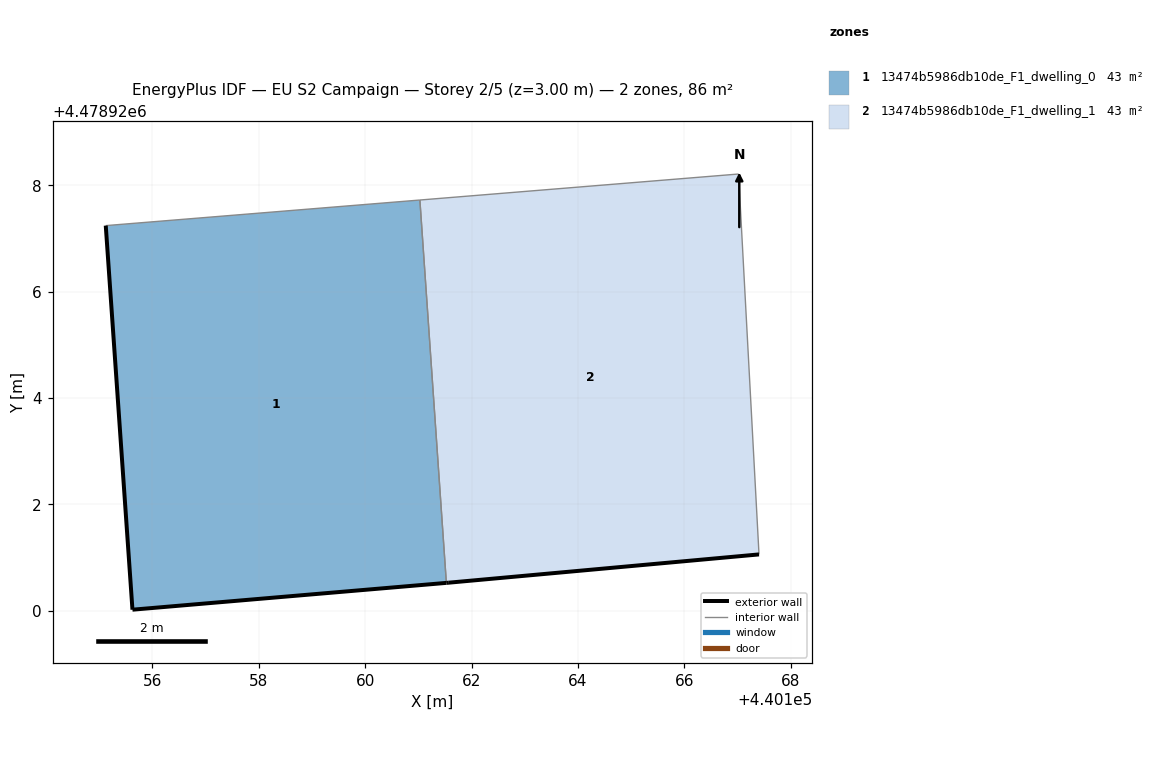
=== STOREY PLAN SPEC (per zone: floor XY polygon, exterior-wall plan segments, windows/doors) ===
zone 1: 13474b5986db10de_F1_dwelling_0  (42.8 m²)
  floor: (440161.53, 4478920.53) (440161.03, 4478927.72) (440155.12, 4478927.24) (440155.62, 4478920.02)
  exterior wall: (440161.53, 4478920.53) – (440155.62, 4478920.02)  [5.9 m]
  exterior wall: (440155.62, 4478920.02) – (440155.12, 4478927.24)  [7.2 m]
  interior walls: 2
zone 2: 13474b5986db10de_F1_dwelling_1  (42.8 m²)
  floor: (440167.40, 4478921.06) (440167.02, 4478928.21) (440161.03, 4478927.72) (440161.53, 4478920.53) (440161.57, 4478920.53)
  exterior wall: (440167.40, 4478921.06) – (440161.57, 4478920.53)  [5.9 m]
  exterior wall: (440161.57, 4478920.53) – (440161.53, 4478920.53)  [0.0 m]
  interior walls: 3

=== DERIVED (storey summary) ===
Building: EU S2 Campaign
Storey: 2 of 5  (floor level z = 3.00 m)
Storey gross floor area: 85.6 m²
Zones on this storey: 2
  - 13474b5986db10de_F1_dwelling_0: floor 42.8 m²; exterior wall 13.2 m (39.5 m²); WWR 0.0%
  - 13474b5986db10de_F1_dwelling_1: floor 42.8 m²; exterior wall 5.9 m (17.7 m²); WWR 0.0%
Zone adjacency (shared interzone walls):
  - 13474b5986db10de_F1_dwelling_0 ↔ 13474b5986db10de_F1_dwelling_1